Run: headless pygame with SDL's dummy video driver; simulated clock (each Clock.tick advances the game by its frame time, no real sleeping); random seed 0; keys injected as events and as key.get_pressed() state; no mouse input.
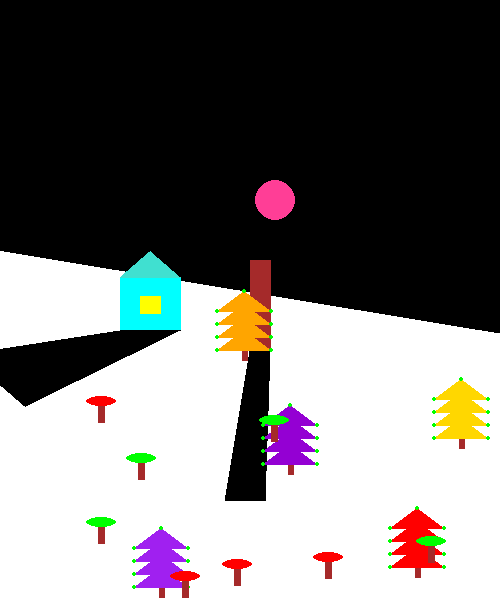
Frame 1 of 4 · flips 1–60 · no input
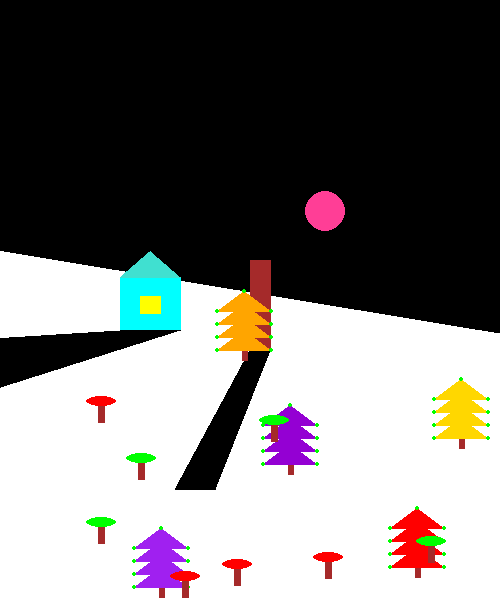
Frame 2 of 4 · flips 61–180 · tapped SPACE, RETURN · held RIGHT (→), D
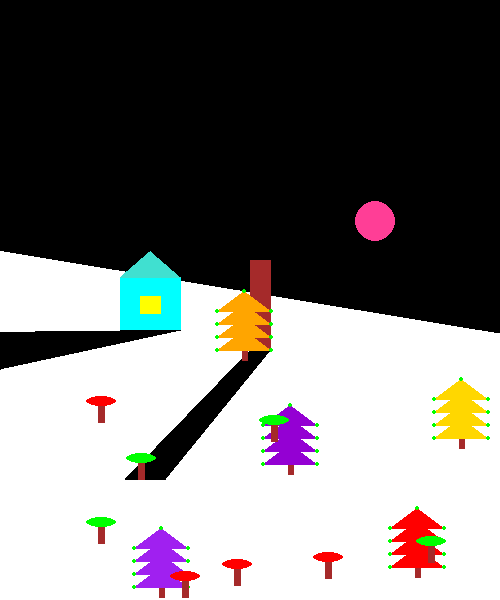
Frame 3 of 4 · flips 181–300 · held DOWN (↓), S
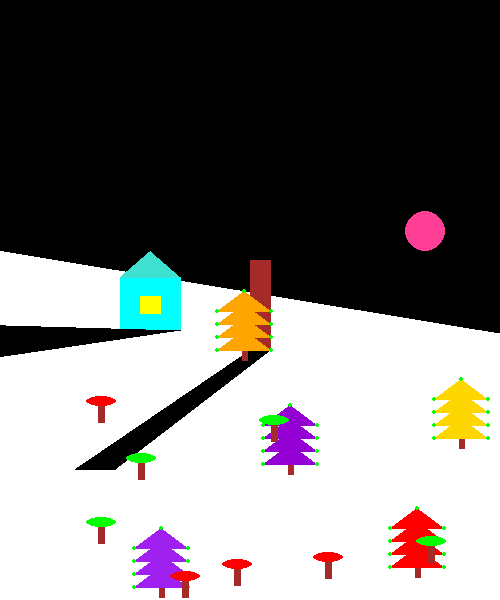
Frame 4 of 4 · flips 301–420 · held LEFT (←), A, UP (↑), W

The pygame program that drew these frames:

import pygame
from random import randint


class Mushroom:

    def __init__(self, x, y, hat_width, hat_height, stalk_width, stalk_height,
                 surface, hat_color, stalk_color):
        """
            x, y — are a left botoom corner of the mushroom's stalk
        """
        self.x = x
        self.y = y
        self.hat_width = hat_width
        self.hat_height = hat_height
        self.stalk_width = stalk_width
        self.stalk_height = stalk_height
        self.surface = surface
        self.hat_color = hat_color
        self.stalk_color = stalk_color
        self.center_axis_x = self.x + self.stalk_width // 2

    def draw_stalk(self):
        mushroom_stalk_points = ((self.x, self.y),
                                 (self.x, self.y - self.stalk_height),
                                 (self.x + self.stalk_width, self.y -
                                  self.stalk_height),
                                 (self.x + self.stalk_width, self.y))
        pygame.draw.polygon(self.surface, self.stalk_color,
                            mushroom_stalk_points)

    def draw_hat(self):
        ellipse_points = ((self.x + self.stalk_width // 2 - self.hat_width // 2,
                           self.y - self.stalk_height - self.hat_height,
                           self.hat_width, self.hat_height))
        pygame.draw.ellipse(self.surface, self.hat_color, ellipse_points)

    def draw_mushroom(self):
        self.draw_stalk()
        self.draw_hat()


class House:

    def __init__(self, x, y, width, height, walls_color, roof_color,
                 window_color, surface):
        """
            x, y are the coords of the left bottom corner of the house wall
        """
        self.x = x
        self.y = y
        self.width = width
        self.height = height
        self.walls_color = walls_color
        self.roof_color = roof_color
        self.window_color = window_color
        self.surface = surface
        self.walls_height = (self.height * 2) // 3
        self.roof_height = self.height // 3

    def draw_walls(self):
        wall_points = ((self.x, self.y - self.walls_height),
                       (self.x + self.width, self.y - self.walls_height),
                       (self.x + self.width, self.y),
                       (self.x, self.y))
        pygame.draw.polygon(self.surface, self.walls_color, wall_points)
        # draw_points(wall_points, self.surface)

    def draw_roof(self):
        roof_points = ((self.x, self.y - self.walls_height),
                       (self.x + self.width, self.y - self.walls_height),
                       (self.x + self.width // 2,
                        self.y - self.walls_height - self.roof_height))
        pygame.draw.polygon(self.surface, self.roof_color, roof_points)
        # draw_points(roof_points, self.surface)

    def draw_window(self):
        left_bottom_window_point = (self.x + self.width // 3,
                                    self.y - self.walls_height // 3)
        left_top_window_point = (self.x + self.width // 3,
                                 self.y - (self.walls_height // 3) * 2)
        right_top_window_point = (self.x + (self.width // 3) * 2,
                                  self.y - (self.walls_height // 3) * 2)
        right_bottom_wondow_point = (self.x + (self.width // 3) * 2,
                                     self.y - self.walls_height // 3)

        window_points = (left_bottom_window_point, left_top_window_point,
                         right_top_window_point, right_bottom_wondow_point)
        pygame.draw.polygon(self.surface, self.window_color, window_points)
        # draw_points(window_points, self.surface)

    def draw_shadow_walls(self, sun, lenght):
        """
            left bottom and right bottom points of the wall are used for shadow
            polygone and left top and right top will be send into
            :create_shadow_point(point, sun) functoin
            FIXME :length for a while didn't implimented.
            self.x, y are the coords of the left bottom corner
            of the house wall
        """
        first_point = (self.x, self.y)
        second_point = create_shadow_point((self.x, self.y -
                                            self.walls_height), sun)
        third_point = create_shadow_point(
            (self.x + self.width // 2, self.y - self.walls_height +
             self.roof_height), sun)
        fourth_point = create_shadow_point((self.x + self.width, self.y -
                                           self.walls_height), sun)
        fiveth_point = (self.x + self.width, self.y)
        house_shadow_points = (first_point, second_point, third_point,
                               fourth_point, fiveth_point)
        roof_shadow_points = (first_point, fourth_point, third_point,
                              fiveth_point)
        pygame.draw.polygon(self.surface, "black", house_shadow_points)
        pygame.draw.polygon(self.surface, "black", roof_shadow_points)
        # draw_points(house_shadow_points, self.surface)

    def draw_house(self):
        self.draw_walls()
        self.draw_roof()
        self.draw_window()


class Tree:

    def __init__(self, x, y, lower_segment_width, lower_segment_height,
                 trunk_width, trunk_height, crown_size, surface,
                 trunk_color="brown", crown_color="green"):
        """
            x, y are the coords of the left bottom of the tree trunk
        """
        self.x = x
        self.y = y
        self.width = lower_segment_width
        self.height = lower_segment_height
        self.trunk_width = trunk_width
        self.trunk_height = trunk_height
        self.crown_size = crown_size
        self.surface = surface
        self.trunk_color = trunk_color
        self.crown_color = crown_color
        self.center_axis_x = self.x + self.trunk_width // 2

    def draw_tree_trunk(self):
        tree_trunk_points = ((self.x, self.y),
                             (self.x, self.y - self.trunk_height),
                             (self.x + self.trunk_width, self.y -
                              self.trunk_height),
                             (self.x + self.trunk_width, self.y))
        pygame.draw.polygon(self.surface, self.trunk_color, tree_trunk_points)

    def draw_tree_crone(self, i):
        """
            we have center and first segment height and width, so
            go just draw a triangle, and decrease some height within
            every calls of this medhod
        """
        lower_center_x = self.center_axis_x
        lower_center_y = self.y - self.trunk_height - (self.height - 7) * i

        crown_points = ((lower_center_x - self.width // 2, lower_center_y),
                        (lower_center_x + self.width // 2, lower_center_y),
                        (lower_center_x, lower_center_y - self.height))
        pygame.draw.polygon(self.surface, self.crown_color, crown_points)
        draw_points(crown_points, self.surface)

    def draw_tree(self):
        self.draw_tree_trunk()
        for i in range(0, self.crown_size):
            self.draw_tree_crone(i)


class Stick:

    def __init__(self, x, y, width, height, surface, color):
        """
            x and y are coords of left bottom of the stick
        """
        self.x = x
        self.y = y
        self.width = width
        self.height = height
        self.surface = surface
        self.color = color

    def draw(self):
        points = ((self.x, self.y), (self.x, self.y - self.height),
                  (self.x + self.width, self.y - self.height),
                  (self.x + self.width, self.y))
        pygame.draw.polygon(self.surface, self.color, points)

    def draw_shadow(self, sun, lenght):
        """
            first and second shadow polygone points are left and right bottom
            points of stick
            third point is the proection on the same line as from center of
            a sun and right bottom point of the stick with some scale
            FIXME :length for a while didn't implimented.
        """
        shadow_first_point = (self.x, self.y)
        shadow_second_point = (self.x + self.width, self.y)
        shadow_third_point_function = create_shadow_point((self.x + self.width,
                                                           self.y), sun)
        shadow_fourth_point_function = create_shadow_point((self.x, self.y),
                                                           sun)
        shadow_points = (shadow_first_point, shadow_second_point,
                         shadow_third_point_function,
                         shadow_fourth_point_function)
        pygame.draw.polygon(self.surface, "black", shadow_points)


class Sun:

    def __init__(self, x, y, radius, x_speed, y_speed, surface, color):
        self.x = x
        self.y = y
        self.radius = radius
        self.x_speed = x_speed
        self.y_speed = y_speed
        self.surface = surface
        self.color = color

    def move(self, window_width, sun_x, sun_y):
        if self.x < window_width + self.radius:
            self.x += self.x_speed
        else:
            self.x = sun_x
            self.y = sun_y
        self.y += self.y_speed

    def draw(self):
        pygame.draw.circle(self.surface, self.color, (self.x, self.y),
                           self.radius)


def bg_draw(surface, color, points):
    """
        Draw background into black color and white snow in front
    """
    surface.fill((0, 0, 0,))
    pygame.draw.polygon(surface, color, (points))


def draw_points(points, surface):
    for point in points:
        pygame.draw.circle(surface, "green", point, 2, 2)


def create_shadow_point(point, sun):
    point_x = point[0]
    point_y = point[1]
    result_x = (point_x - sun.x) + point_x
    result_y = (point_y - sun.y) + point_y
    return (result_x, result_y)


def main():
    window_width = 500
    window_height = 600
    sun_x = -25
    sun_y = 140
    sun_radius = 20
    sun_color = "VioletRed1"
    sun_x_speed = 5
    sun_y_speed = 1
    right_horizont_y = 350
    snow_first_point = (-3, 250)
    snow_second_point = (602, right_horizont_y)
    snow_third_point = (602, 602)
    snow_fourth_point = (-3, 602)
    stick_x = 250
    stick_y = 350
    stick_width = 20
    stick_height = 90
    stick_color = "brown"
    stick_shadow_length = 50
    house_x = 120
    house_y = 330
    house_width = 60
    house_height = 80
    house_walls_color = "cyan"
    house_roof_color = "turquoise"
    house_window_color = "yellow"
    house_shadow_length = 100
    # tree_x = 350
    # tree_y = 550
    tree_lower_segment_width = 55
    tree_lower_segment_height = 20
    tree_trunk_width = 5
    tree_trunk_height = 10
    tree_trunk_color = "brown"
    tree_crown_colors = ("gold", "red", "orange", "purple", "dark violet",
                         "firebrick1")
    tree_crown_color_index = 0
    tree_crown_size = 4
    trees_count = 5
    trees = []
    # mushroom_x = 400
    # mushroom_y = 400
    # for symetry stalk_width and hat_width should be even numbers
    mushroom_hat_width = 30
    mushroom_hat_height = 10
    mushroom_stalk_width = 6
    mushroom_stalk_height = 16
    mushroom_hat_colors = ("red", "green")
    mushroom_stalk_color = "brown"
    mushrooms_count = 8
    mushrooms = []
    points = (snow_first_point, snow_second_point, snow_third_point,
              snow_fourth_point)
    run = True

    pygame.init()
    clock = pygame.time.Clock()
    pygame.display.set_caption("Landscape")
    win = pygame.display.set_mode((window_width, window_height))
    sun = Sun(sun_x, sun_y, sun_radius, sun_x_speed, sun_y_speed, win,
              sun_color)
    stick = Stick(stick_x, stick_y, stick_width, stick_height, win,
                  stick_color)
    house = House(house_x, house_y, house_width, house_height,
                  house_walls_color, house_roof_color, house_window_color, win)

    for number in range(trees_count):
        tree_crown_color_index = number % len(tree_crown_colors)
        trees.append(Tree(randint(tree_lower_segment_width // 2,
                                  window_width -
                                  tree_lower_segment_width // 2),
                          randint(right_horizont_y, window_height),
                          tree_lower_segment_width, tree_lower_segment_height,
                          tree_trunk_width, tree_trunk_height, tree_crown_size,
                          win, tree_trunk_color,
                          tree_crown_colors[tree_crown_color_index]))

    for number in range(mushrooms_count):
        mushroom_hat_color_index = number % len(mushroom_hat_colors)
        mushrooms.append(Mushroom(randint(tree_lower_segment_width // 2,
                                  window_width -
                                  tree_lower_segment_width // 2),
                          randint(right_horizont_y, window_height),
                          mushroom_hat_width,
                          mushroom_hat_height, mushroom_stalk_width,
                          mushroom_stalk_height, win,
                          mushroom_hat_colors[mushroom_hat_color_index],
                          mushroom_stalk_color))

    while run:
        clock.tick(10)
        for event in pygame.event.get():
            if event.type == pygame.QUIT:
                run = False

        bg_draw(win, "white", points)
        sun.move(window_width, sun_x, sun_y)
        sun.draw()
        stick.draw()
        stick.draw_shadow(sun, stick_shadow_length)
        house.draw_house()
        house.draw_shadow_walls(sun, house_shadow_length)
        for tree in trees:
            tree.draw_tree()
        for mushroom in mushrooms:
            mushroom.draw_mushroom()
        pygame.display.update()
    pygame.quit()


if __name__ == "__main__":
    main()
